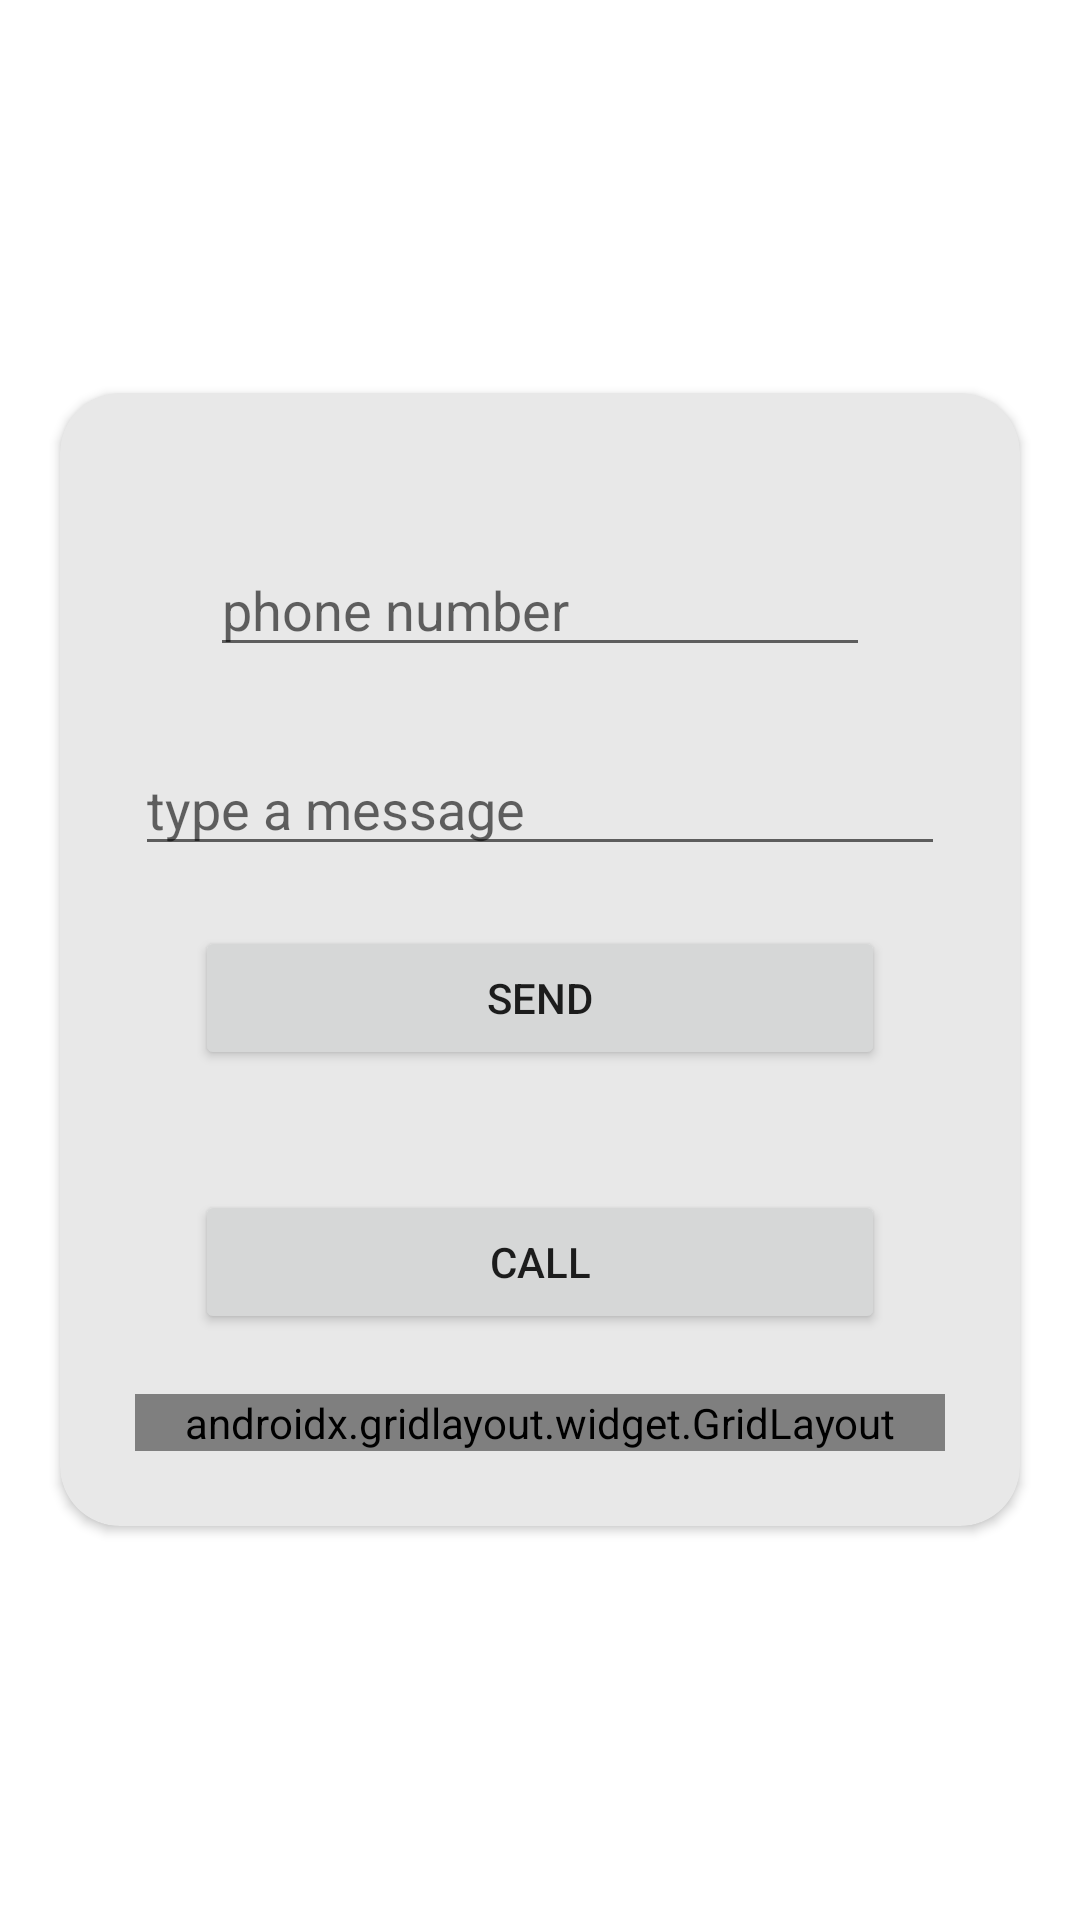

Produce the Android XML layout that renders to this screen, including the resource entries it uses.
<!-- AndroidManifest.xml: application theme Theme.TestAndroidFetures -->
<!-- res/layout/activity_send_s_m_s.xml -->
<?xml version="1.0" encoding="utf-8"?>
<androidx.constraintlayout.widget.ConstraintLayout xmlns:android="http://schemas.android.com/apk/res/android"
    xmlns:app="http://schemas.android.com/apk/res-auto"
    xmlns:tools="http://schemas.android.com/tools"
    android:layout_width="match_parent"
    android:layout_height="match_parent"
    android:background="@drawable/msg"
    app:layout_gravity="center"
    tools:context=".SMS.SendSMS">
    

<LinearLayout
    android:layout_width="fill_parent"
    android:layout_height="fill_parent"
    android:orientation="vertical"
    android:gravity="center"
    tools:ignore="MissingConstraints">
    <androidx.cardview.widget.CardView
        android:id="@+id/card_view"
        android:layout_gravity="center"
        android:layout_width="match_parent"
        android:layout_height="wrap_content"
        android:layout_margin="20dp"
        app:cardCornerRadius="20dp"
        android:outlineSpotShadowColor="@color/black"
        android:outlineAmbientShadowColor="@color/black"
        app:cardBackgroundColor="#E8E8E8"
        android:foregroundGravity="center">
    <LinearLayout
        android:layout_width="match_parent"
        android:layout_height="match_parent"
        android:layout_margin="25dp"
        android:gravity="center"
        android:orientation="vertical">

        <EditText
            android:id="@+id/phoneNum"
            android:layout_width="match_parent"
            android:layout_height="wrap_content"
            android:layout_margin="25dp"
            android:ems="10"
            android:hint="phone number"
            android:inputType="phone" />

        <EditText
            android:id="@+id/Text"
            android:layout_width="match_parent"
            android:layout_height="wrap_content"
            android:ems="10"
            android:hint="type a message"
            android:inputType="textPersonName" />

        <Button
            android:id="@+id/SendSms"
            android:layout_width="match_parent"
            android:layout_height="wrap_content"
            android:layout_margin="20dp"
            android:text="Send" />

        <Button
            android:id="@+id/call"
            android:layout_width="match_parent"
            android:layout_height="wrap_content"
            android:layout_margin="20dp"
            android:text="call" />

        <androidx.gridlayout.widget.GridLayout
            android:layout_width="match_parent"
            android:layout_height="match_parent">

        </androidx.gridlayout.widget.GridLayout>

    </LinearLayout>
    </androidx.cardview.widget.CardView>
</LinearLayout>
</androidx.constraintlayout.widget.ConstraintLayout>
<!-- resources referenced by this layout -->
<resources>
  <color name="black">#FF000000</color>
  <style name="Theme.TestAndroidFetures" parent="Theme.MaterialComponents.DayNight.DarkActionBar">
          
          <item name="colorPrimary">#00067A</item>
          <item name="colorPrimaryVariant">#0C1B6A</item>
          <item name="colorOnPrimary">@color/white</item>
          
          <item name="colorSecondary">@color/teal_200</item>
          <item name="colorSecondaryVariant">@color/teal_700</item>
          <item name="colorOnSecondary">@color/black</item>
          
          <item name="android:statusBarColor" tools:targetApi="l">?attr/colorPrimaryVariant</item>
          
      </style>
  <color name="white">#FFFFFFFF</color>
  <color name="teal_200">#FF03DAC5</color>
  <color name="teal_700">#FF018786</color>
</resources>
